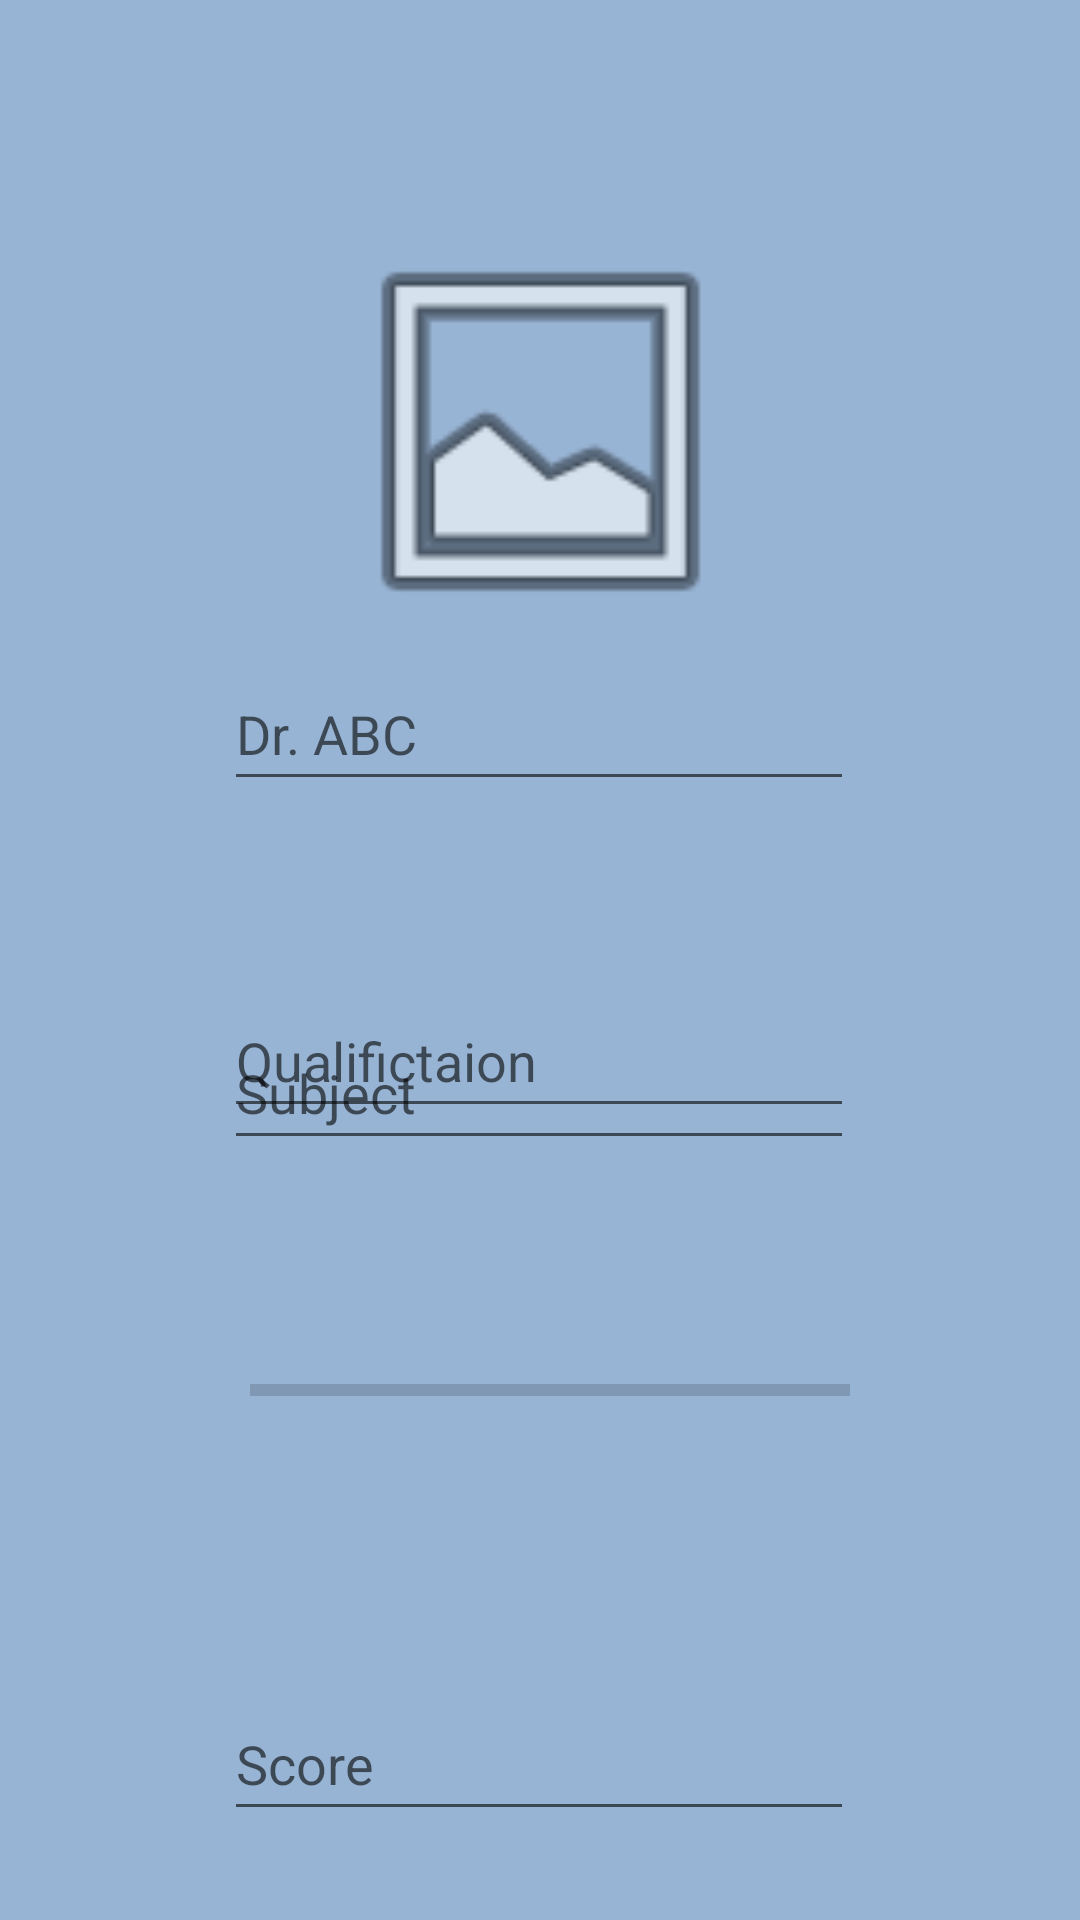

The Android layout XML behind this screen, and the referenced resources:
<!-- AndroidManifest.xml: application theme Theme.APS -->
<!-- res/layout/activity_output.xml -->
<?xml version="1.0" encoding="utf-8"?>
<androidx.constraintlayout.widget.ConstraintLayout xmlns:android="http://schemas.android.com/apk/res/android"
    xmlns:app="http://schemas.android.com/apk/res-auto"
    xmlns:tools="http://schemas.android.com/tools"
    android:layout_width="match_parent"
    android:layout_height="match_parent"
    tools:context=".MainActivity"
    android:background="@color/Cerulean_Blue">

    <EditText
        android:id="@+id/editTextTextPersonName3"
        android:layout_width="wrap_content"
        android:layout_height="wrap_content"
        android:ems="10"
        android:hint="Subject"
        android:inputType="textPersonName"
        android:minHeight="48dp"
        android:text=""
        app:layout_constraintBottom_toBottomOf="parent"
        app:layout_constraintEnd_toEndOf="parent"
        app:layout_constraintHorizontal_bias="0.497"
        app:layout_constraintStart_toStartOf="parent"
        app:layout_constraintTop_toTopOf="parent"
        app:layout_constraintVertical_bias="0.572"
        tools:ignore="MissingConstraints" />

    <EditText
        android:id="@+id/editTextTextPersonName4"
        android:layout_width="wrap_content"
        android:layout_height="wrap_content"
        android:ems="10"
        android:hint="Score"
        android:inputType="textPersonName"
        android:minHeight="48dp"
        android:text=""
        app:layout_constraintBottom_toBottomOf="parent"
        app:layout_constraintEnd_toEndOf="parent"
        app:layout_constraintHorizontal_bias="0.497"
        app:layout_constraintStart_toStartOf="parent"
        app:layout_constraintTop_toTopOf="parent"
        app:layout_constraintVertical_bias="0.95"
        tools:ignore="MissingConstraints" />

    <EditText
        android:id="@+id/editTextTextPersonName2"
        android:layout_width="wrap_content"
        android:layout_height="wrap_content"
        android:layout_marginTop="328dp"
        android:ems="10"
        android:hint="Qualifictaion"
        android:inputType="textPersonName"
        android:minHeight="48dp"
        android:text=""
        app:layout_constraintEnd_toEndOf="parent"
        app:layout_constraintHorizontal_bias="0.497"
        app:layout_constraintStart_toStartOf="parent"
        app:layout_constraintTop_toTopOf="parent"
        tools:ignore="MissingConstraints" />

    <EditText
        android:id="@+id/editTextTextPersonName"
        android:layout_width="wrap_content"
        android:layout_height="wrap_content"
        android:ems="10"
        android:hint="Dr. ABC"
        android:inputType="textPersonName"
        android:minHeight="48dp"
        android:text=""
        app:layout_constraintBottom_toBottomOf="parent"
        app:layout_constraintEnd_toEndOf="parent"
        app:layout_constraintHorizontal_bias="0.497"
        app:layout_constraintStart_toStartOf="parent"
        app:layout_constraintTop_toTopOf="parent"
        app:layout_constraintVertical_bias="0.37"
        tools:ignore="MissingConstraints" />

    <ImageView
        android:id="@+id/imageView"
        android:layout_width="147dp"
        android:layout_height="141dp"
        app:layout_constraintBottom_toBottomOf="parent"
        app:layout_constraintEnd_toEndOf="parent"
        app:layout_constraintStart_toStartOf="parent"
        app:layout_constraintTop_toTopOf="parent"
        app:layout_constraintVertical_bias="0.147"
        app:srcCompat="@android:drawable/ic_menu_gallery" />

    <ProgressBar
        android:id="@+id/progressBar"
        style="?android:attr/progressBarStyleHorizontal"
        android:layout_width="200dp"
        android:layout_height="200dp"
        app:layout_constraintBottom_toBottomOf="parent"
        app:layout_constraintEnd_toEndOf="parent"
        app:layout_constraintHorizontal_bias="0.521"
        app:layout_constraintStart_toStartOf="parent"
        app:layout_constraintTop_toTopOf="parent"
        app:layout_constraintVertical_bias="0.826" />
</androidx.constraintlayout.widget.ConstraintLayout>
<!-- resources referenced by this layout -->
<resources>
  <color name="Cerulean_Blue">#98B4D4</color>
  <style name="Theme.APS" parent="Theme.MaterialComponents.DayNight.DarkActionBar">
          
          <item name="colorPrimary">@color/purple_500</item>
          <item name="colorPrimaryVariant">@color/purple_700</item>
          <item name="colorOnPrimary">@color/white</item>
          
          <item name="colorSecondary">@color/teal_200</item>
          <item name="colorSecondaryVariant">@color/teal_700</item>
          <item name="colorOnSecondary">@color/black</item>
          
          <item name="android:statusBarColor" tools:targetApi="l">?attr/colorPrimaryVariant</item>
          <item name="android:itemBackground">@color/white</item>
  
          
      </style>
  <color name="purple_500">#FF6200EE</color>
  <color name="purple_700">#FF3700B3</color>
  <color name="white">#FFFFFFFF</color>
  <color name="teal_200">#FF03DAC5</color>
  <color name="teal_700">#FF018786</color>
  <color name="black">#FF000000</color>
</resources>
